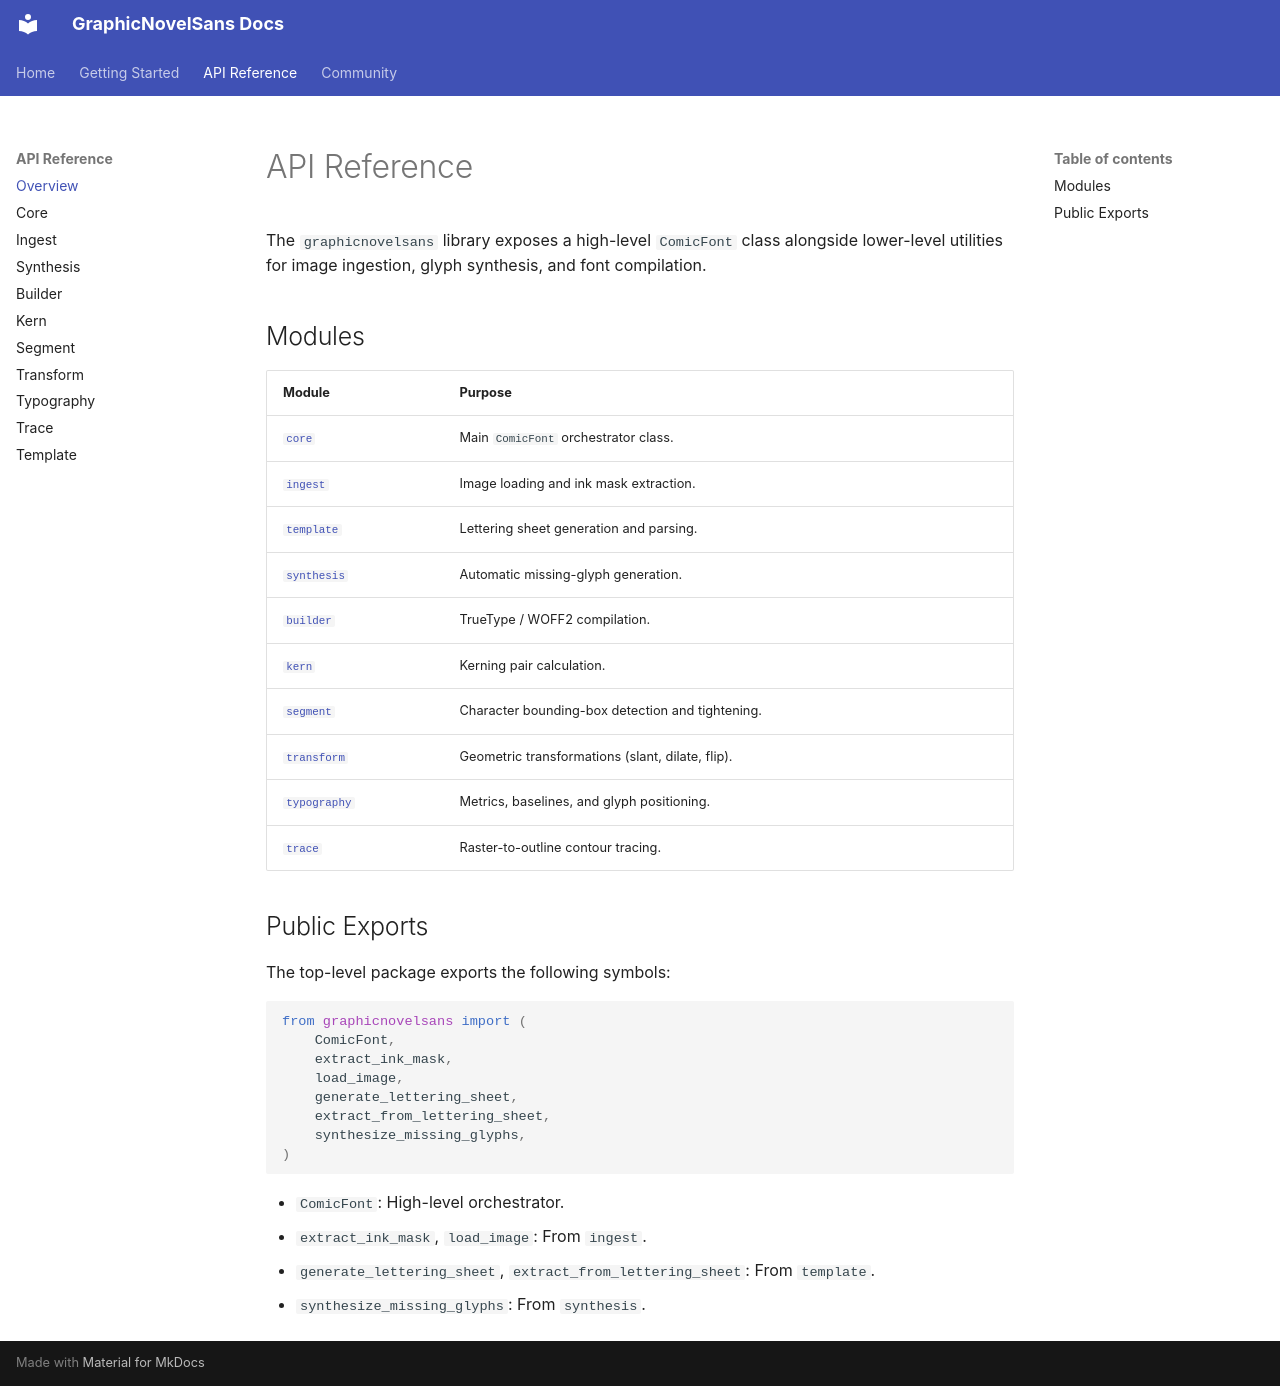

repository: pinklightultra/GraphicNovelSans · page: api/index.html · generator: mkdocs

# API Reference

The `graphicnovelsans` library exposes a high-level `ComicFont` class alongside lower-level utilities for image ingestion, glyph synthesis, and font compilation.

## Modules

| Module | Purpose |
| :--- | :--- |
| [`core`](core.md) | Main `ComicFont` orchestrator class. |
| [`ingest`](ingest.md) | Image loading and ink mask extraction. |
| [`template`](template.md) | Lettering sheet generation and parsing. |
| [`synthesis`](synthesis.md) | Automatic missing-glyph generation. |
| [`builder`](builder.md) | TrueType / WOFF2 compilation. |
| [`kern`](kern.md) | Kerning pair calculation. |
| [`segment`](segment.md) | Character bounding-box detection and tightening. |
| [`transform`](transform.md) | Geometric transformations (slant, dilate, flip). |
| [`typography`](typography.md) | Metrics, baselines, and glyph positioning. |
| [`trace`](trace.md) | Raster-to-outline contour tracing. |

## Public Exports

The top-level package exports the following symbols:

```python
from graphicnovelsans import (
    ComicFont,
    extract_ink_mask,
    load_image,
    generate_lettering_sheet,
    extract_from_lettering_sheet,
    synthesize_missing_glyphs,
)
```

- `ComicFont`: High-level orchestrator.
- `extract_ink_mask`, `load_image`: From `ingest`.
- `generate_lettering_sheet`, `extract_from_lettering_sheet`: From `template`.
- `synthesize_missing_glyphs`: From `synthesis`.
